The GitHub repository JoshEagle/plantbase contains a labelled image folder "plantbase_images" with 16 categories: Ajuga, Allium, Campanula, Cirsium, Crataegus, Gentiana, Geranium, Iris, Malva, Narcissus, Ophrys, Rosa, Trifolium, Verbascum, Veronica, Viola. Examples follow, each with its label.

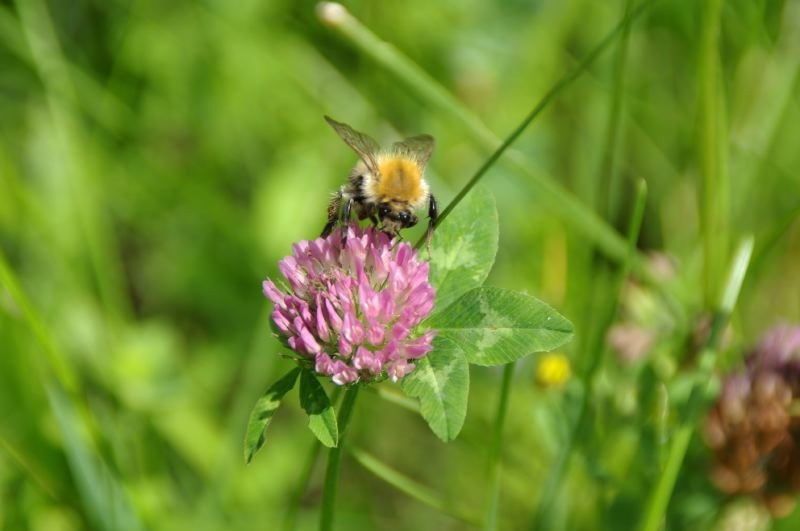
Label: Trifolium

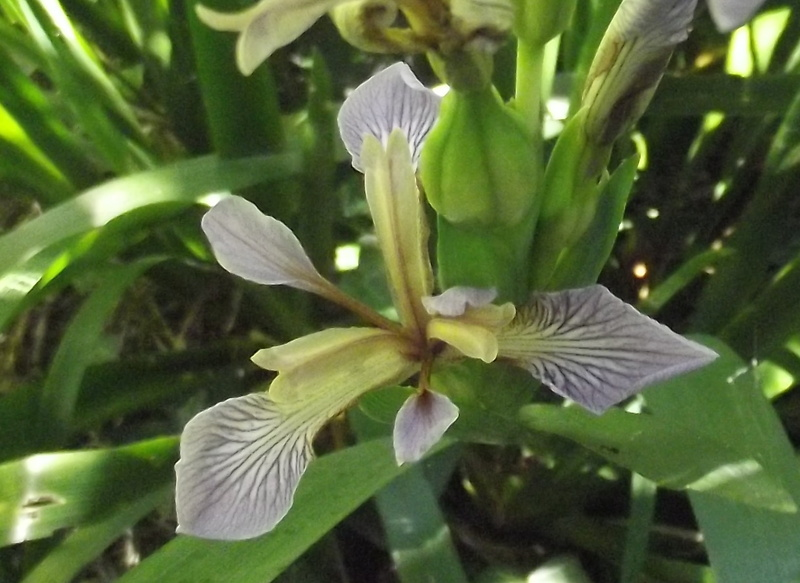
Label: Iris

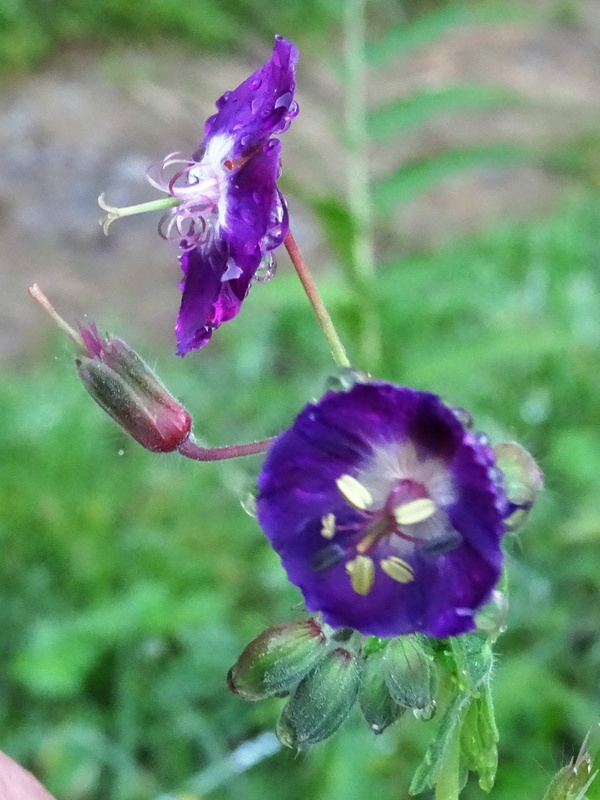
Label: Geranium

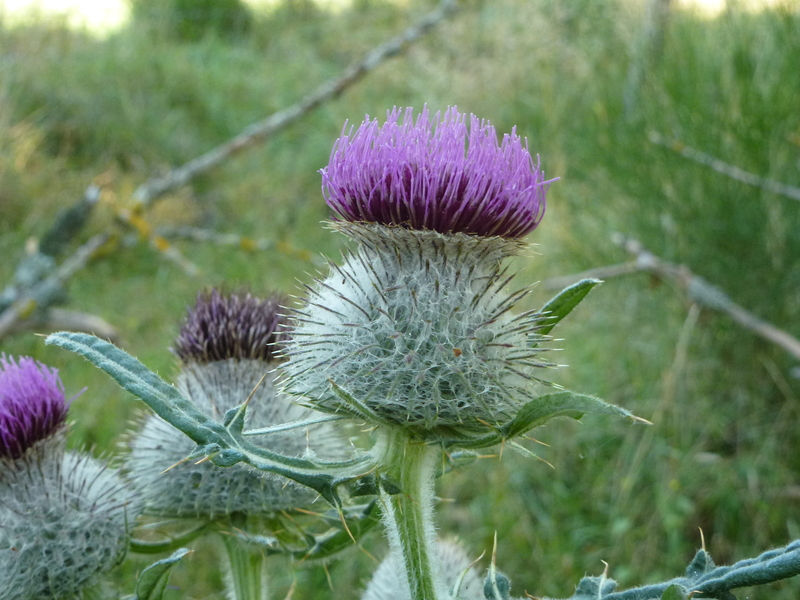
Label: Cirsium

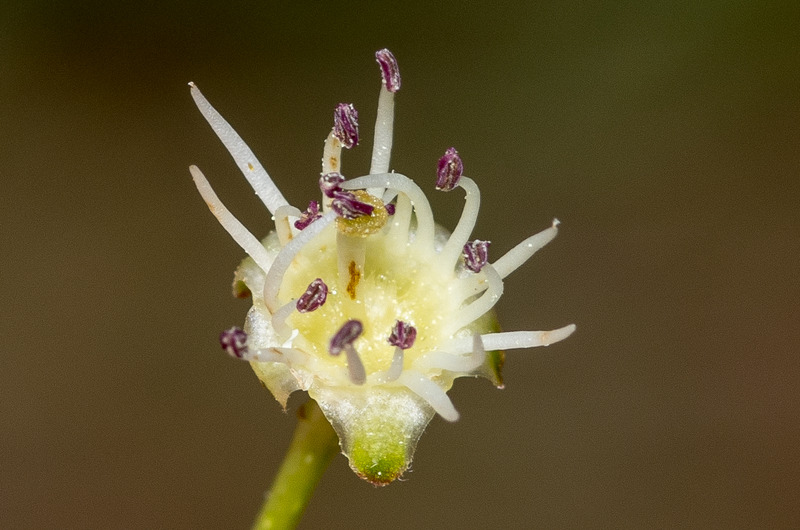
Label: Crataegus

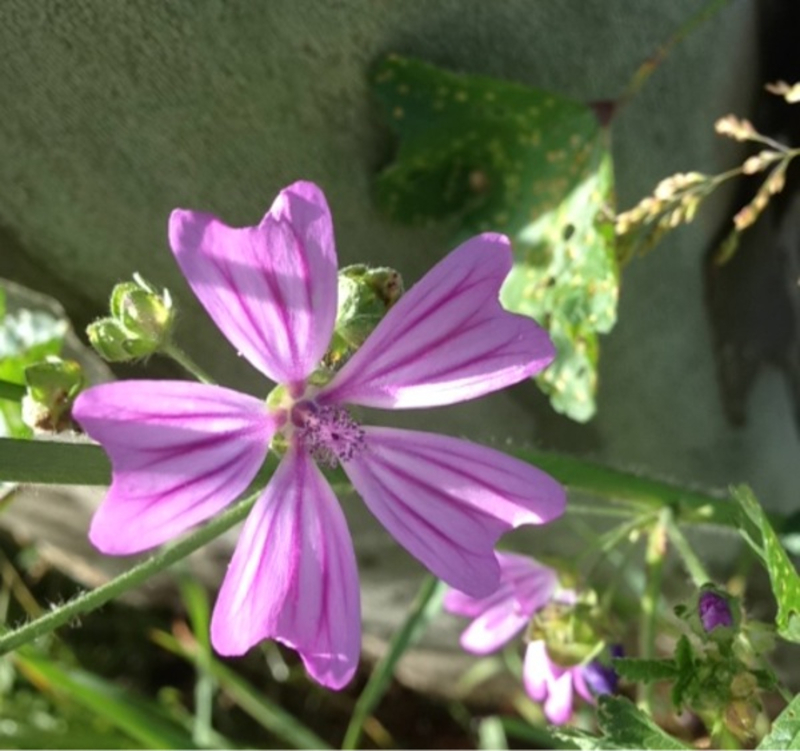
Label: Malva
